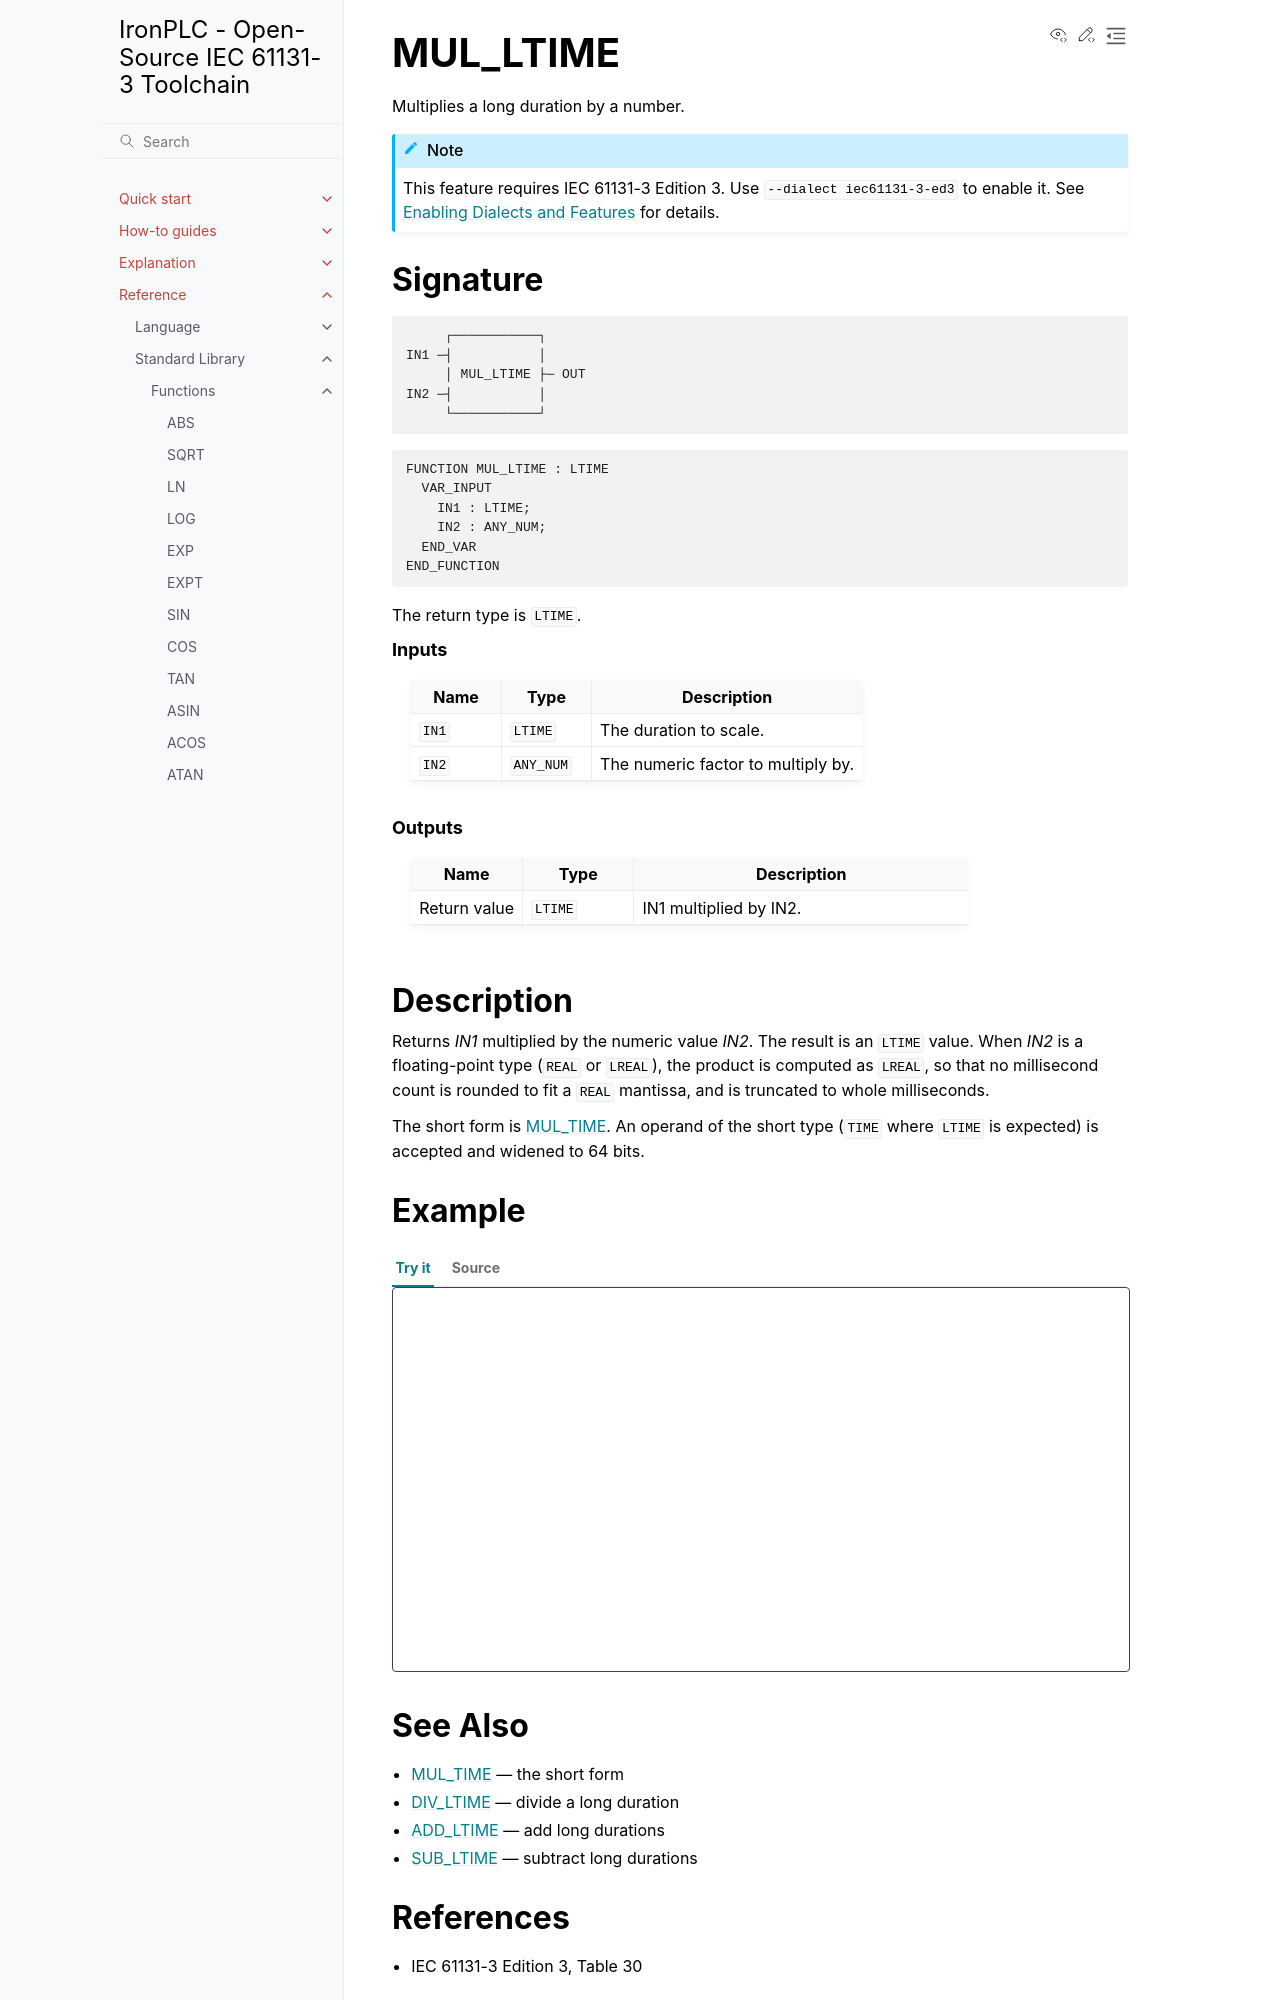

repository: ironplc/ironplc · page: reference/standard-library/functions/mul_ltime.html · generator: sphinx

=========
MUL_LTIME
=========

Multiplies a long duration by a number.

.. include:: ../../../includes/requires-edition3.rst

Signature
---------

.. code-block:: text

            ┌───────────┐
       IN1 ─┤           │
            │ MUL_LTIME ├─ OUT
       IN2 ─┤           │
            └───────────┘

.. code-block:: text

   FUNCTION MUL_LTIME : LTIME
     VAR_INPUT
       IN1 : LTIME;
       IN2 : ANY_NUM;
     END_VAR
   END_FUNCTION

The return type is ``LTIME``.

.. rubric:: Inputs

.. list-table::
   :header-rows: 1
   :widths: 20 20 60
   :align: left

   * - Name
     - Type
     - Description
   * - ``IN1``
     - ``LTIME``
     - The duration to scale.
   * - ``IN2``
     - ``ANY_NUM``
     - The numeric factor to multiply by.

.. rubric:: Outputs

.. list-table::
   :header-rows: 1
   :widths: 20 20 60
   :align: left

   * - Name
     - Type
     - Description
   * - Return value
     - ``LTIME``
     - IN1 multiplied by IN2.

Description
-----------

Returns *IN1* multiplied by the numeric value *IN2*. The result is an
``LTIME`` value. When *IN2* is a floating-point type (``REAL`` or
``LREAL``), the product is computed as ``LREAL``, so that no millisecond
count is rounded to fit a ``REAL`` mantissa, and is truncated to whole
milliseconds.

The short form is :doc:`MUL_TIME <mul_time>`. An operand of the short
type (``TIME`` where ``LTIME`` is expected) is accepted and widened to
64 bits.

Example
-------

.. playground-with-program::
   :dialect: iec61131-3-ed3
   :vars: result : LTIME;

   result := MUL_LTIME(LTIME#30d, 3);   (* result = LTIME#90d *)
